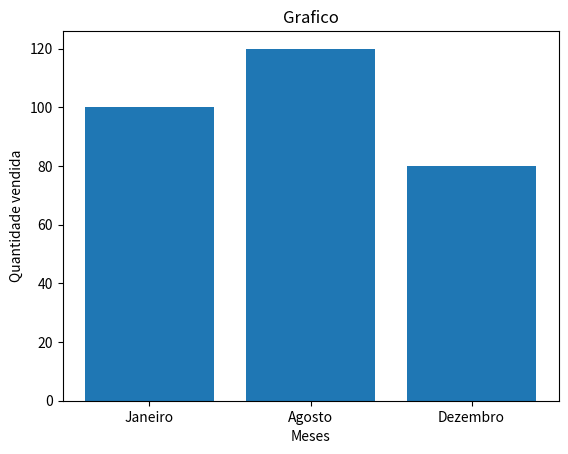

Source code (Python):
#Criação de um gráfico com barras
#NOTA: Para visualizar o gráfico tenho de clicar em Run Cell ou Run Below que fica por cima do "#%%"

#Run Cell ou Run Below
#%%

#Módulos
import matplotlib.pyplot as plt

#Número de meses
mes = [1, 2, 3]
#Quantidade de produtos vendidos
vendas = [100, 120, 80]
#Nome do mês
meses = ['Janeiro', 'Agosto', 'Dezembro']

#Criação do gráfico
#Indicação dos nomes dos meses
plt.xticks(mes, meses)
#Título
plt.title("Grafico")
#Texto para a zona do x
plt.xlabel("Meses")
#Texto para a zona do y
plt.ylabel("Quantidade vendida")
#Valores que quero colocar na tabela (x, y)
plt.bar(mes, vendas, align='center')
#Visualizar a tabela
plt.show
# %%